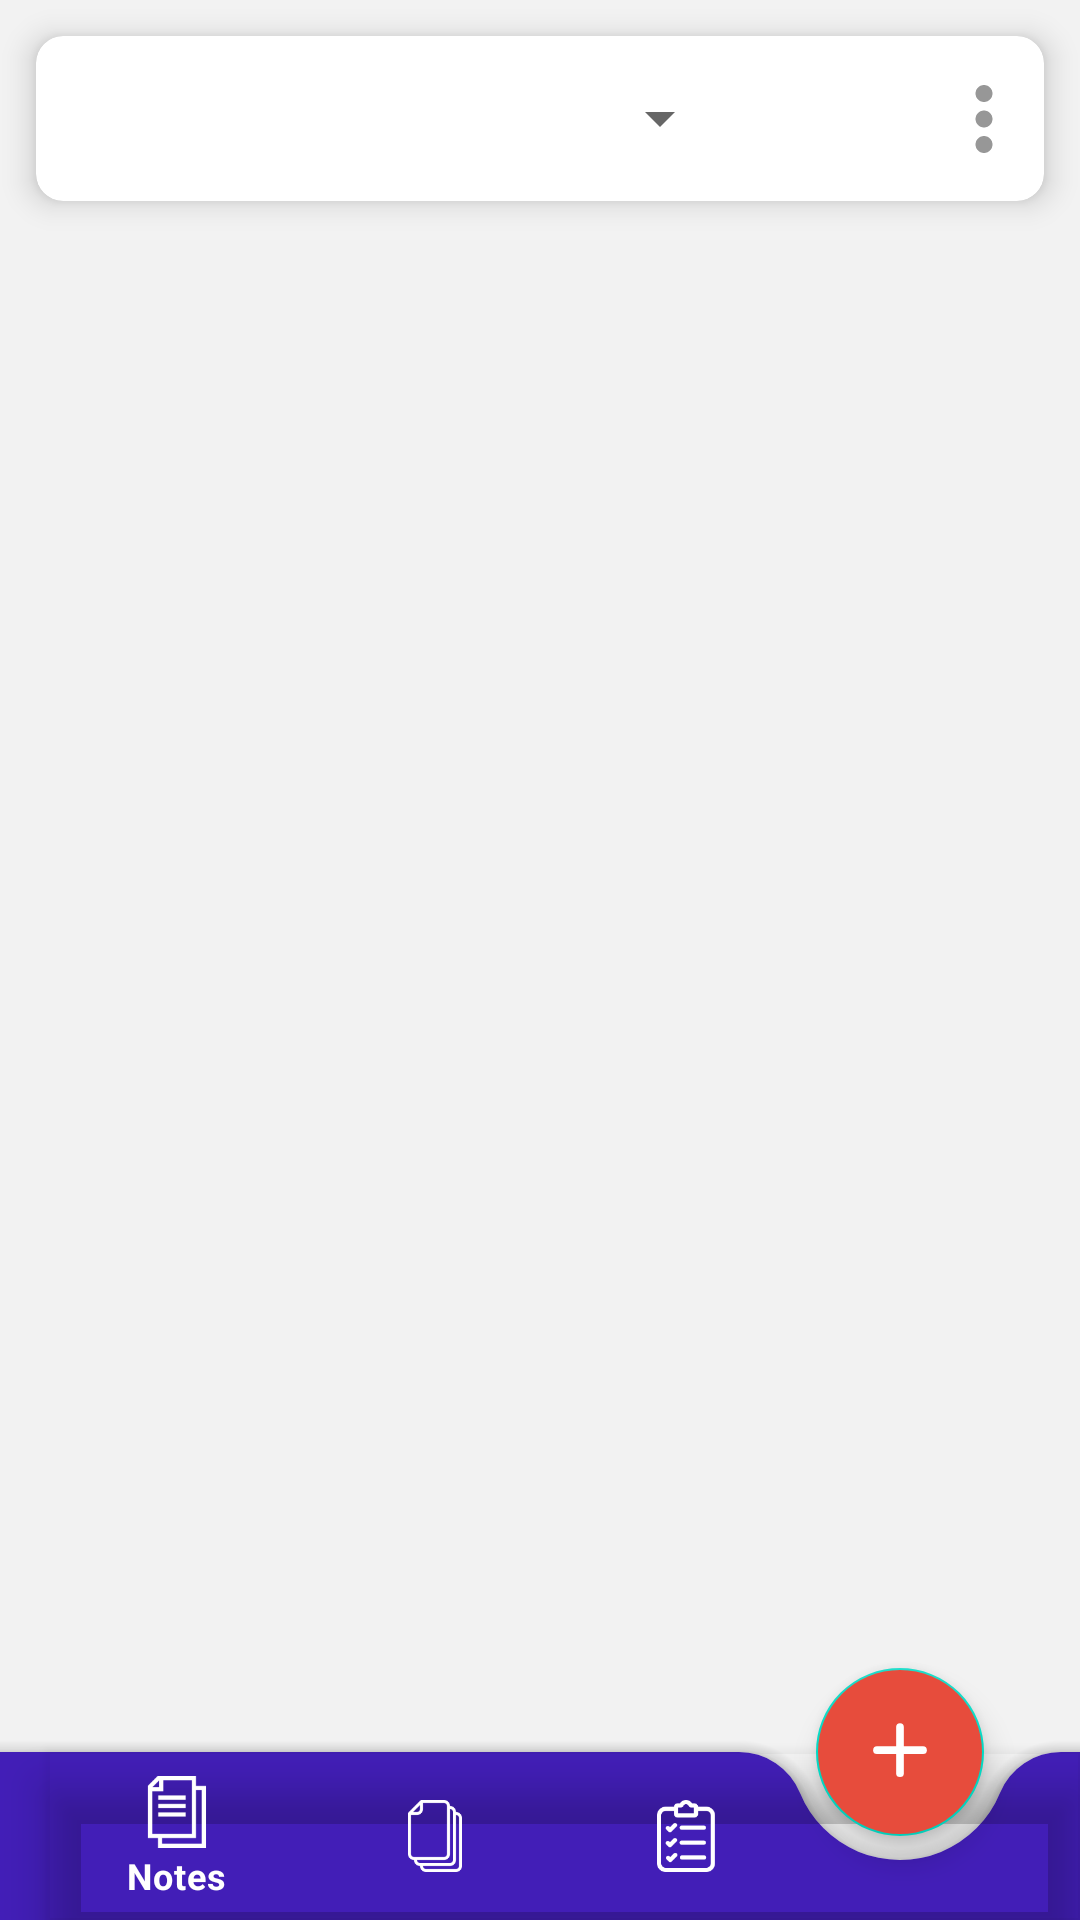

The Android layout XML behind this screen, and the referenced resources:
<!-- AndroidManifest.xml: application theme Theme.ExamAssistMain -->
<!-- res/layout/base_layout.xml -->
<?xml version="1.0" encoding="utf-8"?>
<androidx.coordinatorlayout.widget.CoordinatorLayout xmlns:android="http://schemas.android.com/apk/res/android"
    xmlns:app="http://schemas.android.com/apk/res-auto"
    android:layout_width="match_parent"
    android:layout_height="match_parent"
    android:background="@color/grayish">

    <androidx.cardview.widget.CardView
        android:layout_width="match_parent"
        android:layout_height="55dp"
        android:layout_marginLeft="12dp"
        android:layout_marginTop="12dp"
        android:layout_marginRight="12dp"
        app:cardCornerRadius="9dp"
        app:cardElevation="6dp">

        <RelativeLayout
            android:layout_width="match_parent"
            android:layout_height="match_parent">

            <ImageView
                android:id="@+id/iv_menu"
                android:layout_width="40dp"
                android:layout_height="45dp"
                android:layout_centerVertical="true"
                android:layout_gravity="center_vertical"
                android:layout_marginStart="12dp"
                android:padding="3dp"
                android:src="@drawable/ic_side_menu" />

            <Spinner
                android:id="@+id/sp_subjects"

                android:layout_width="wrap_content"
                android:layout_height="match_parent"
                android:layout_toLeftOf="@+id/iv_search"
                android:layout_toRightOf="@+id/iv_menu"
                android:gravity="left"

                android:spinnerMode="dropdown" />

            <ImageView
                android:id="@+id/iv_search"
                android:layout_width="40dp"
                android:layout_height="40dp"
                android:layout_centerVertical="true"
                android:layout_marginStart="12dp"
                android:layout_toLeftOf="@+id/iv_dot_menu"
                android:padding="5dp"
                android:src="@drawable/ic_search_2" />

            <ImageView
                android:id="@+id/iv_dot_menu"
                android:layout_width="40dp"
                android:layout_height="45dp"
                android:layout_alignParentEnd="true"
                android:layout_centerVertical="true"
                android:layout_gravity="center_vertical"
                android:layout_marginStart="12dp"
                android:padding="3dp"
                android:src="@drawable/ic_more" />
        </RelativeLayout>
    </androidx.cardview.widget.CardView>

    <FrameLayout
        android:id="@+id/mainFrameLayout"
        android:layout_width="match_parent"
        android:layout_height="match_parent"
        android:layout_marginTop="80dp">

    </FrameLayout>

    <com.google.android.material.bottomappbar.BottomAppBar
        android:id="@+id/bottomAppBar"
        android:layout_width="match_parent"
        android:layout_height="wrap_content"
        android:layout_gravity="bottom"
        android:backgroundTint="@color/colorPrimary"
        app:fabAlignmentMode="end"
        app:fabCradleMargin="8dp"
        app:fabCradleRoundedCornerRadius="22dp"
        app:fabCradleVerticalOffset="0dp">

        <com.google.android.material.bottomnavigation.BottomNavigationView
            android:id="@+id/bottomNavigationView"
            android:layout_width="match_parent"
            android:layout_height="match_parent"
            android:background="@android:color/transparent"
            app:itemIconTint="@color/white"
            app:itemTextColor="@color/white"
            app:menu="@menu/bottom_navigation_menu" />

    </com.google.android.material.bottomappbar.BottomAppBar>

    <com.google.android.material.floatingactionbutton.FloatingActionButton
        android:id="@+id/fab"
        android:layout_width="wrap_content"
        android:layout_height="wrap_content"
        android:backgroundTint="@color/colorAccent"
        android:src="@drawable/ic_add"
        app:layout_anchor="@id/bottomAppBar"
        app:maxImageSize="32dp"
        app:rippleColor="@color/ea_deep_orange_A100"
        app:tint="@android:color/white" />

</androidx.coordinatorlayout.widget.CoordinatorLayout>
<!-- resources referenced by this layout -->
<resources>
  <color name="colorAccent">#E74C3C</color>
  <color name="colorPrimary">#421EB7</color>
  <color name="ea_deep_orange_A100">#FF9E80</color>
  <color name="grayish">#F2F2F2</color>
  <color name="white">#FFFFFFFF</color>
  <!-- drawable ic_add (drawable-v24) -->
  <vector xmlns:android="http://schemas.android.com/apk/res/android"
      android:width="24dp"
      android:height="25dp"
      android:viewportWidth="24"
      android:viewportHeight="25">
    <path
        android:pathData="M12,6.0131L12,18.0214"
        android:strokeWidth="2"
        android:fillColor="#00000000"
        android:strokeColor="#ffffff"
        android:strokeLineCap="round"/>
    <path
        android:pathData="M18,12.0172L6,12.0172"
        android:strokeWidth="2"
        android:fillColor="#00000000"
        android:strokeColor="#ffffff"
        android:strokeLineCap="round"/>
  </vector>
  <!-- drawable ic_more (drawable) -->
  <vector android:height="24dp" android:tint="#979797"
      android:viewportHeight="24" android:viewportWidth="24"
      android:width="24dp" xmlns:android="http://schemas.android.com/apk/res/android">
      <path android:fillColor="@android:color/white" android:pathData="M12,8c1.1,0 2,-0.9 2,-2s-0.9,-2 -2,-2 -2,0.9 -2,2 0.9,2 2,2zM12,10c-1.1,0 -2,0.9 -2,2s0.9,2 2,2 2,-0.9 2,-2 -0.9,-2 -2,-2zM12,16c-1.1,0 -2,0.9 -2,2s0.9,2 2,2 2,-0.9 2,-2 -0.9,-2 -2,-2z"/>
  </vector>
  <style name="Theme.ExamAssistMain" parent="Theme.MaterialComponents.DayNight.NoActionBar">
          
          <item name="colorPrimary">@color/purple_500</item>
          <item name="colorPrimaryVariant">@color/purple_700</item>
          <item name="colorOnPrimary">@color/white</item>
          
          <item name="colorSecondary">@color/teal_200</item>
          <item name="colorSecondaryVariant">@color/teal_700</item>
          <item name="colorOnSecondary">@color/black</item>
          
          <item name="android:statusBarColor" tools:targetApi="l">?attr/colorPrimaryVariant</item>
          
      </style>
  <color name="purple_500">#FF6200EE</color>
  <color name="purple_700">#FF3700B3</color>
  <color name="teal_200">#FF03DAC5</color>
  <color name="teal_700">#FF018786</color>
  <color name="black">#FF000000</color>
</resources>
